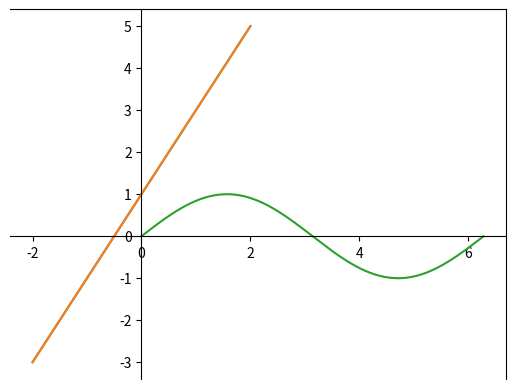

Write Python code to recreate this figure.
import matplotlib.pyplot as plt
import numpy as np

x1 = np.linspace(-2, 2, 50)#起始值为-2，终值为2，生成50个等差数列
print(x1)
y1 = 2*x1 + 1
plt.plot(x1, y1) #绘制曲线
ax = plt.gca()#获取当前影像

#plt.show()

x=np.arange(0,2*np.pi,0.01)#半径范围
y=np.sin(x)

ax.spines['bottom'].set_position(('data',0)) 
ax.spines['left'].set_position(('data',0))#建立坐标轴
plt.plot(x1,y1,x,y)#输出图像
plt.show()